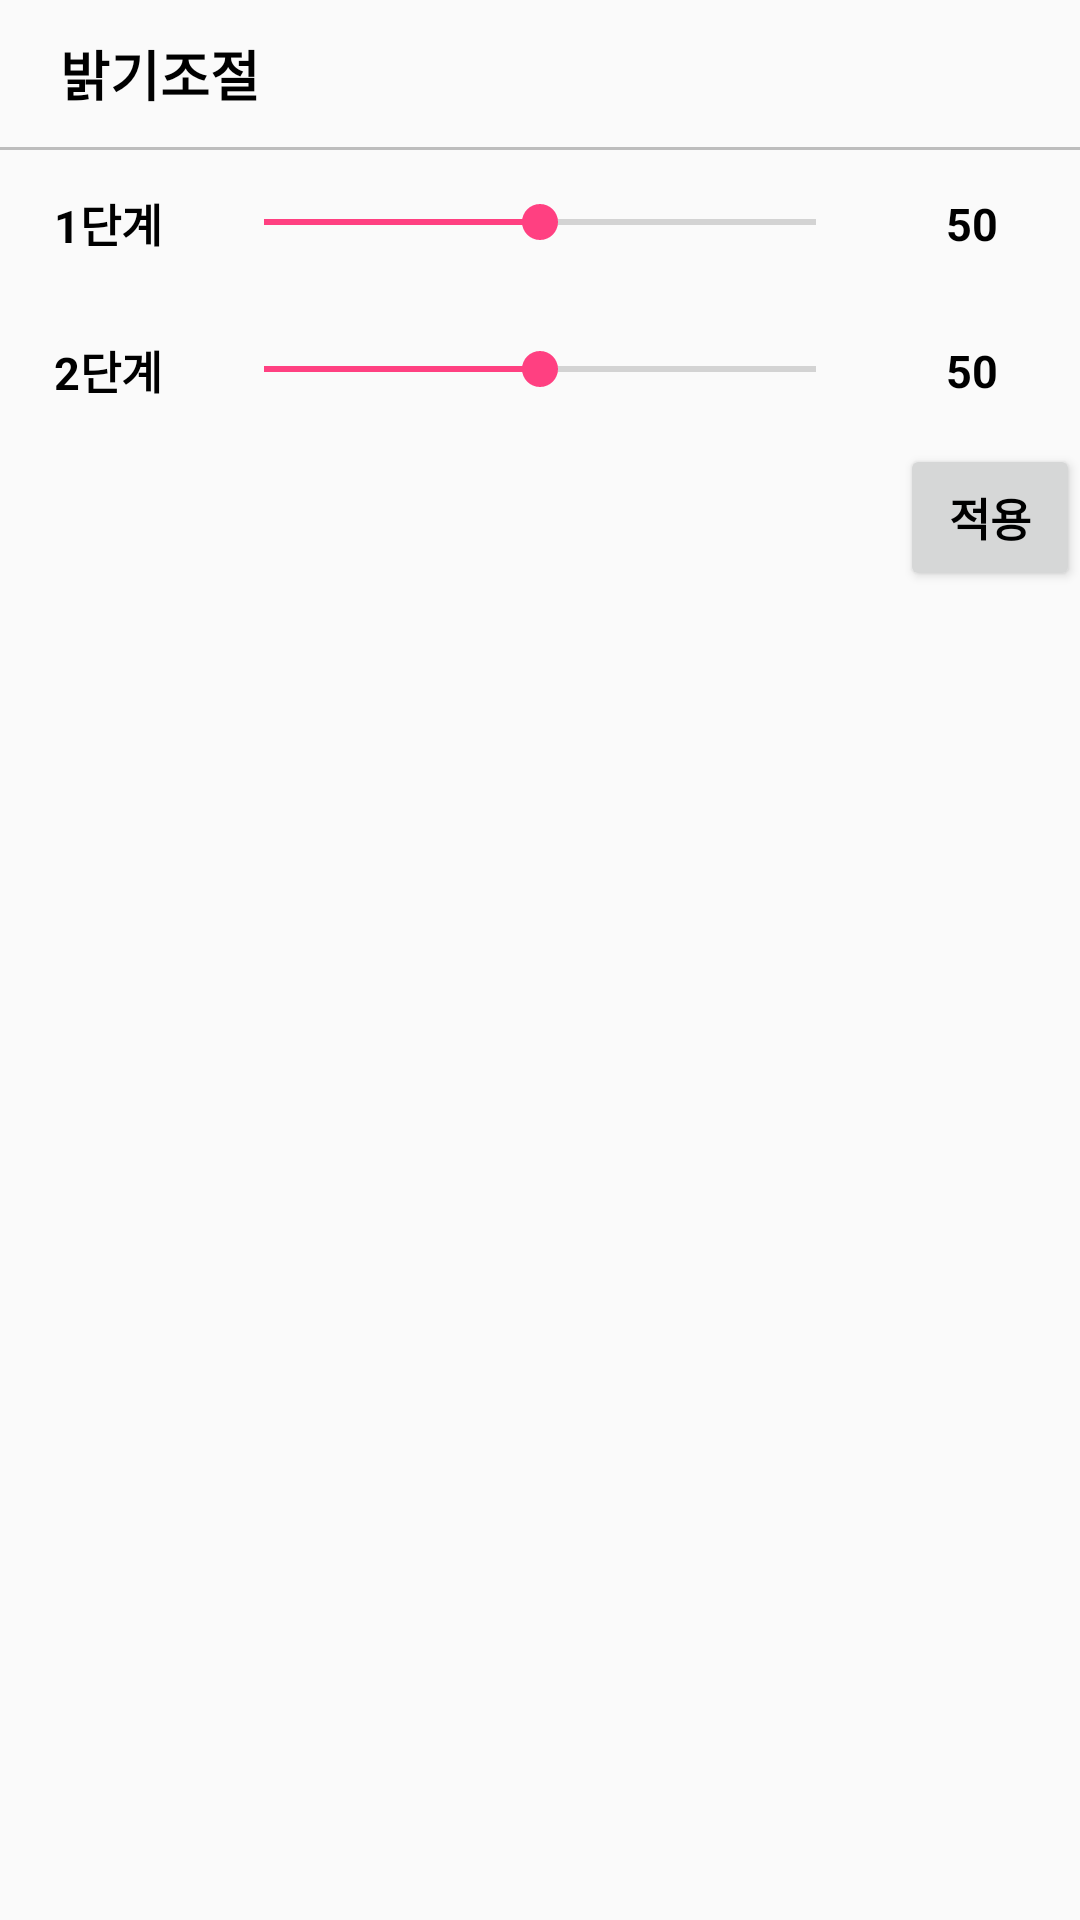

Write the Android layout XML for this screen, with the resource values it uses.
<!-- AndroidManifest.xml: application theme AppTheme -->
<!-- res/layout/fragment_setting.xml -->
<?xml version="1.0" encoding="utf-8"?>
<LinearLayout xmlns:android="http://schemas.android.com/apk/res/android"
    android:orientation="vertical"
    android:layout_width="match_parent"
    android:layout_height="match_parent">

    <TextView
        android:layout_width="match_parent"
        android:layout_height="match_parent"
        android:layout_weight="3"
        android:layout_marginLeft="20dp"
        android:gravity="center_vertical"
        android:textSize="18dp"
        android:textStyle="bold"
        android:textColor="#000000"
        android:text="밝기조절"/>

    <View
        android:layout_width="match_parent"
        android:layout_height="1dp"
        android:background="#BDBDBD" />

    <LinearLayout
        android:layout_width="match_parent"
        android:layout_height="match_parent"
        android:layout_weight="3">

        <TextView
            android:layout_width="match_parent"
            android:layout_height="match_parent"
            android:layout_weight="2"
            android:gravity="center_horizontal|center_vertical"
            android:textSize="15dp"
            android:textStyle="bold"
            android:textColor="#000000"
            android:text="1단계"/>

        <SeekBar
            android:id="@+id/sb_level1"
            android:layout_width="match_parent"
            android:layout_height="wrap_content"
            android:layout_weight="1"
            android:layout_marginTop="15dp"
            android:max="100"
            android:progress="50"/>

        <TextView
            android:id="@+id/tv_level1"
            android:layout_width="match_parent"
            android:layout_height="match_parent"
            android:layout_weight="2"
            android:gravity="center_horizontal|center_vertical"
            android:textSize="15dp"
            android:textStyle="bold"
            android:textColor="#000000"
            android:text="50"/>

    </LinearLayout>

    <LinearLayout
        android:layout_width="match_parent"
        android:layout_height="match_parent"
        android:layout_weight="3">

        <TextView
            android:layout_width="match_parent"
            android:layout_height="match_parent"
            android:layout_weight="2"
            android:gravity="center_horizontal|center_vertical"
            android:textSize="15dp"
            android:textStyle="bold"
            android:textColor="#000000"
            android:text="2단계"/>

        <SeekBar
            android:id="@+id/sb_level2"
            android:layout_width="match_parent"
            android:layout_height="wrap_content"
            android:layout_weight="1"
            android:layout_marginTop="15dp"
            android:max="100"
            android:progress="50"/>

        <TextView
            android:id="@+id/tv_level2"
            android:layout_width="match_parent"
            android:layout_height="match_parent"
            android:layout_weight="2"
            android:gravity="center_horizontal|center_vertical"
            android:textSize="15dp"
            android:textStyle="bold"
            android:textColor="#000000"
            android:text="50"/>

    </LinearLayout>

    <LinearLayout
        android:layout_width="match_parent"
        android:layout_height="match_parent"
        android:layout_weight="3">

        <Button
            android:id="@+id/bt_apply"
            android:layout_width="wrap_content"
            android:layout_height="match_parent"
            android:layout_marginLeft="300dp"
            android:textSize="15dp"
            android:textStyle="bold"
            android:textColor="#000000"
            android:text="적용"/>

    </LinearLayout>


    <LinearLayout
        android:layout_width="match_parent"
        android:layout_height="match_parent"
        android:layout_weight="1">

    </LinearLayout>

</LinearLayout>
<!-- resources referenced by this layout -->
<resources>
  <style name="AppTheme" parent="Theme.AppCompat.Light.DarkActionBar">
          
          <item name="colorPrimary">@color/colorPrimary</item>
          <item name="colorPrimaryDark">@color/colorPrimaryDark</item>
          <item name="colorAccent">@color/colorAccent</item>
      </style>
  <color name="colorPrimary">#FF99CC00</color>
  <color name="colorPrimaryDark">#FF669900</color>
  <color name="colorAccent">#FF4081</color>
</resources>
